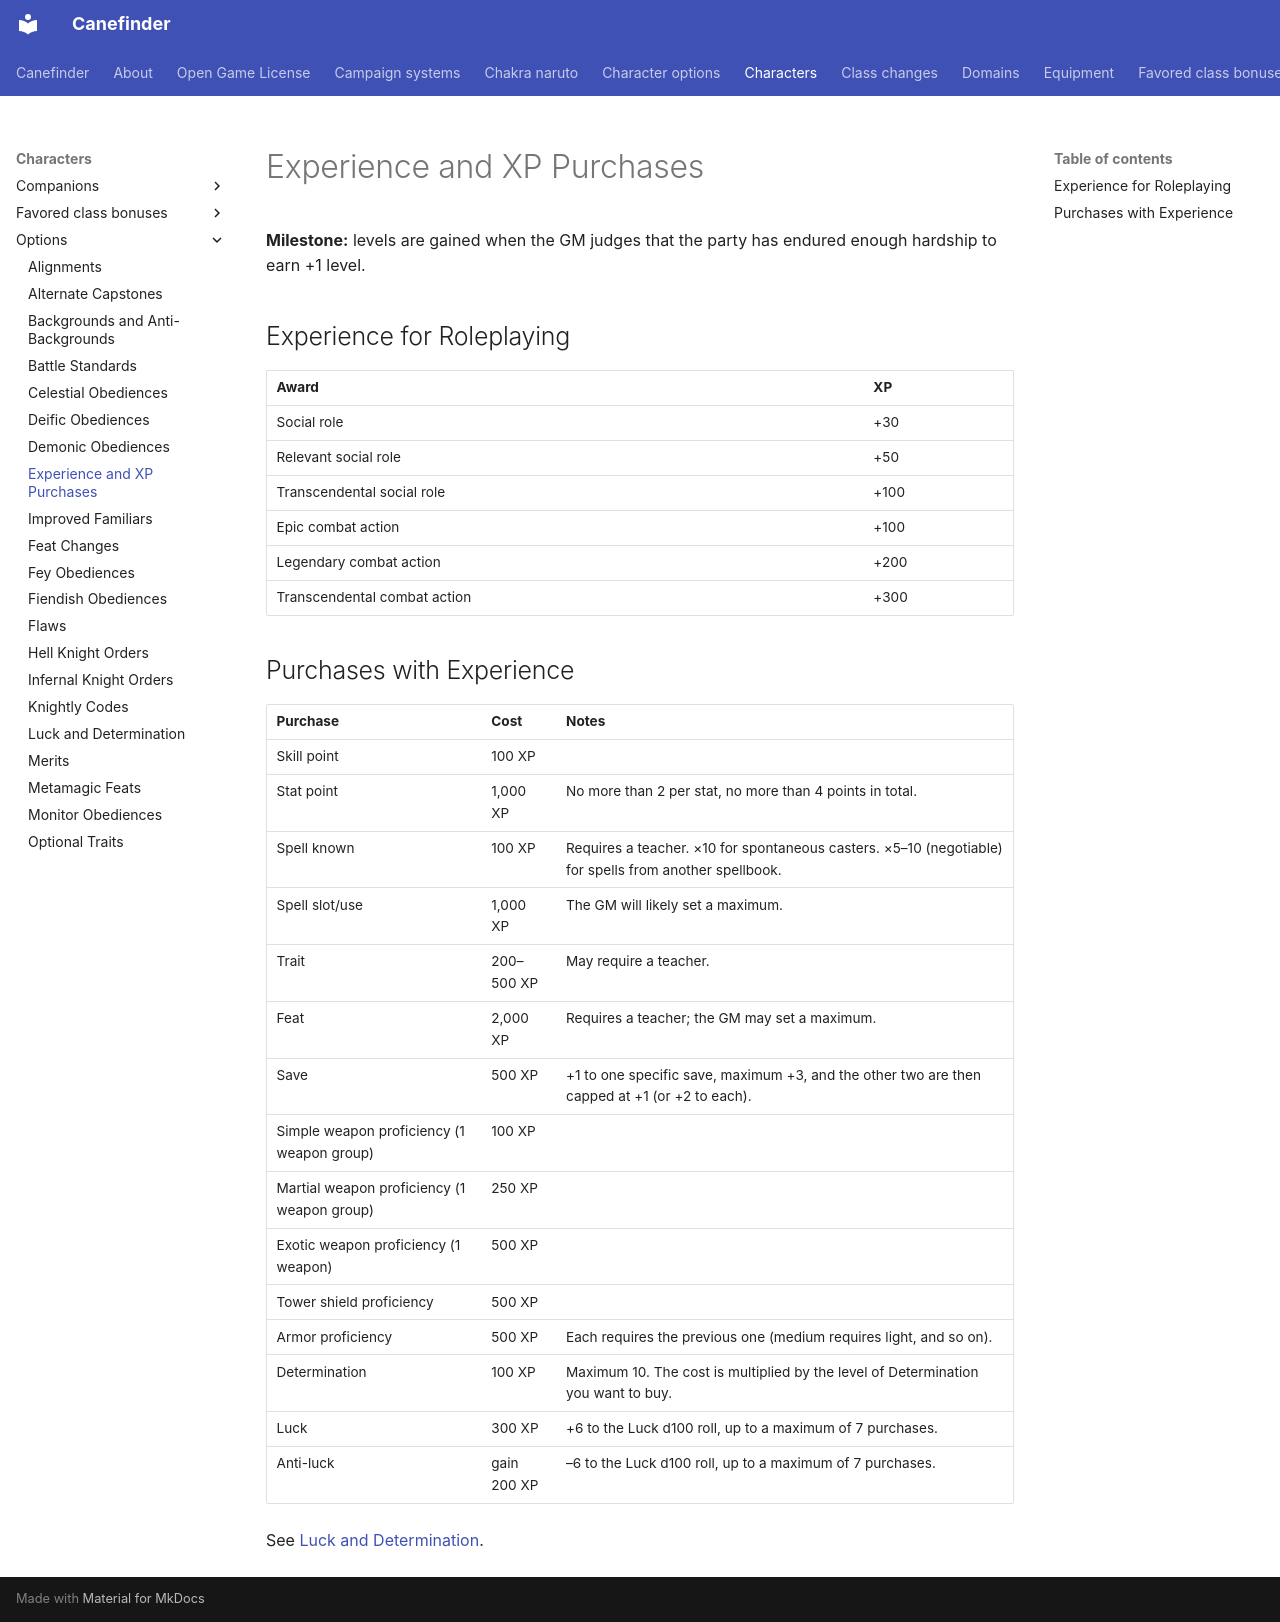

repository: canefinderhouserules/Canefinderhouserules · page: characters/options/experience-and-xp-purchases/index.html · generator: mkdocs

# Experience and XP Purchases

**Milestone:** levels are gained when the GM judges that the party has endured enough hardship to earn +1 level.

## Experience for Roleplaying

| Award | XP |
|---|---|
| Social role | +30 |
| Relevant social role | +50 |
| Transcendental social role | +100 |
| Epic combat action | +100 |
| Legendary combat action | +200 |
| Transcendental combat action | +300 |

## Purchases with Experience

| Purchase | Cost | Notes |
|---|---|---|
| Skill point | 100 XP | |
| Stat point | 1,000 XP | No more than 2 per stat, no more than 4 points in total. |
| Spell known | 100 XP | Requires a teacher. ×10 for spontaneous casters. ×5–10 (negotiable) for spells from another spellbook. |
| Spell slot/use | 1,000 XP | The GM will likely set a maximum. |
| Trait | 200–500 XP | May require a teacher. |
| Feat | 2,000 XP | Requires a teacher; the GM may set a maximum. |
| Save | 500 XP | +1 to one specific save, maximum +3, and the other two are then capped at +1 (or +2 to each). |
| Simple weapon proficiency (1 weapon group) | 100 XP | |
| Martial weapon proficiency (1 weapon group) | 250 XP | |
| Exotic weapon proficiency (1 weapon) | 500 XP | |
| Tower shield proficiency | 500 XP | |
| Armor proficiency | 500 XP | Each requires the previous one (medium requires light, and so on). |
| Determination | 100 XP | Maximum 10. The cost is multiplied by the level of Determination you want to buy. |
| Luck | 300 XP | +6 to the Luck d100 roll, up to a maximum of 7 purchases. |
| Anti-luck | gain 200 XP | –6 to the Luck d100 roll, up to a maximum of 7 purchases. |

See [Luck and Determination](luck-and-determination.md).
